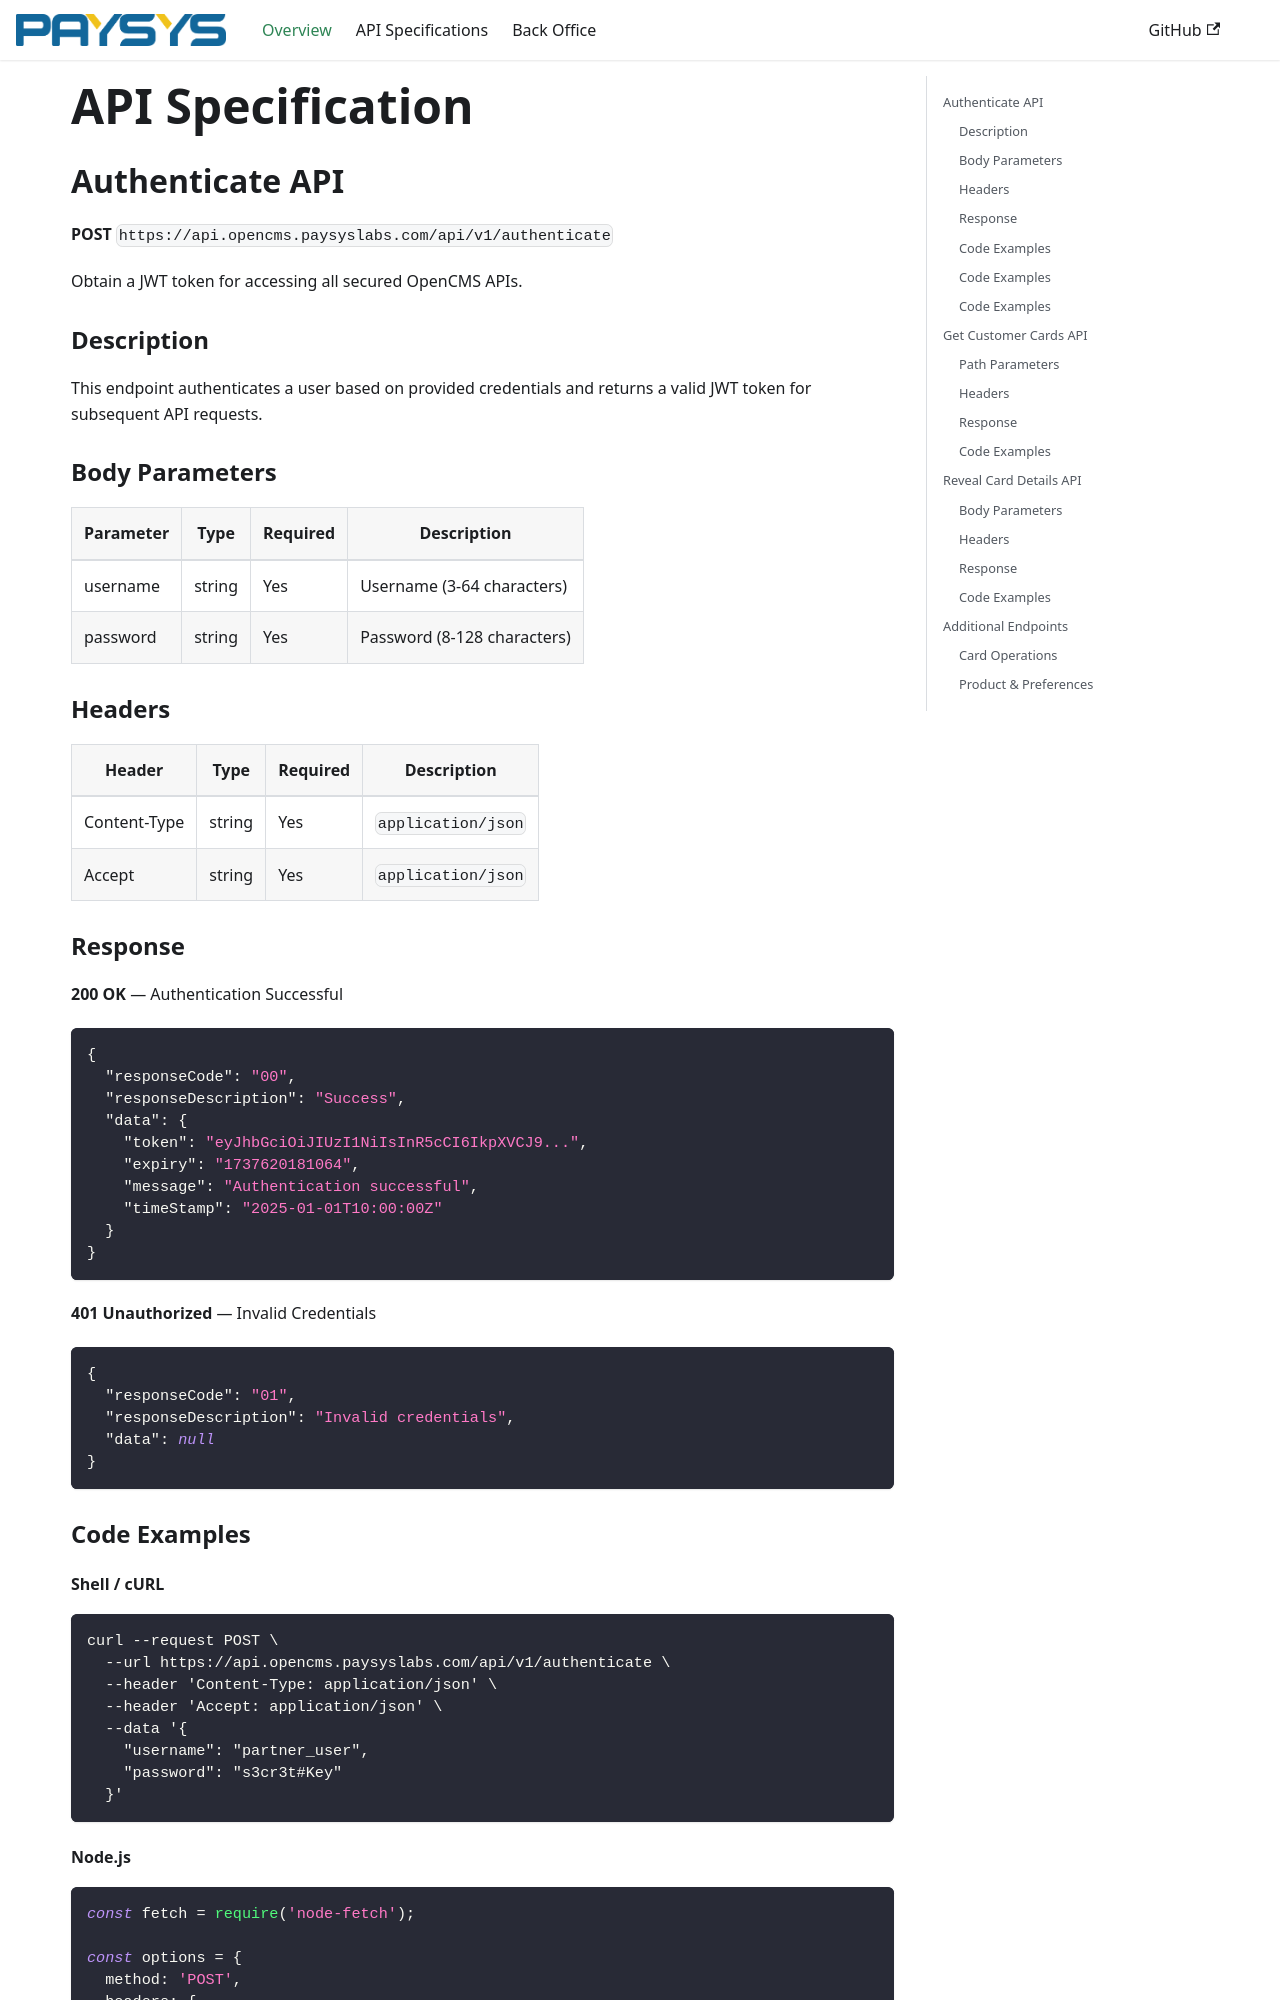

repository: uneebae/opencms-api-specs · page: APISpecification/index.html · generator: docusaurus

# API Specification

## Authenticate API

**POST** `https://api.opencms.paysyslabs.com/api/v1/authenticate`

Obtain a JWT token for accessing all secured OpenCMS APIs.

### Description

This endpoint authenticates a user based on provided credentials and returns a valid JWT token for subsequent API requests.

### Body Parameters

| Parameter | Type | Required | Description |
|-----------|------|----------|-------------|
| username | string | Yes | Username (3-64 characters) |
| password | string | Yes | Password (8-128 characters) |

### Headers

| Header | Type | Required | Description |
|--------|------|----------|-------------|
| Content-Type | string | Yes | `application/json` |
| Accept | string | Yes | `application/json` |

### Response

**200 OK** — Authentication Successful

```json
{
  "responseCode": "00",
  "responseDescription": "Success",
  "data": {
    "token": "eyJhbGciOiJIUzI1NiIsInR5cCI6IkpXVCJ9...",
    "expiry": "1737620181064",
    "message": "Authentication successful",
    "timeStamp": "2025-01-01T10:00:00Z"
  }
}
```

**401 Unauthorized** — Invalid Credentials

```json
{
  "responseCode": "01",
  "responseDescription": "Invalid credentials",
  "data": null
}
```

### Code Examples

#### Shell / cURL

```bash
curl --request POST \
  --url https://api.opencms.paysyslabs.com/api/v1/authenticate \
  --header 'Content-Type: application/json' \
  --header 'Accept: application/json' \
  --data '{
    "username": "partner_user",
    "password": "s3cr3t#Key"
  }'
```

#### Node.js

```javascript
const fetch = require('node-fetch');

const options = {
  method: 'POST',
  headers: {
    'Content-Type': 'application/json',
    'Accept': 'application/json'
  },
  body: JSON.stringify({
    username: 'partner_user',
    password: 's3cr3t#Key'
  })
};

fetch('https://api.opencms.paysyslabs.com/api/v1/authenticate', options)
  .then(response => response.json())
  .then(data => console.log(data))
  .catch(error => console.error('Error:', error));
```
